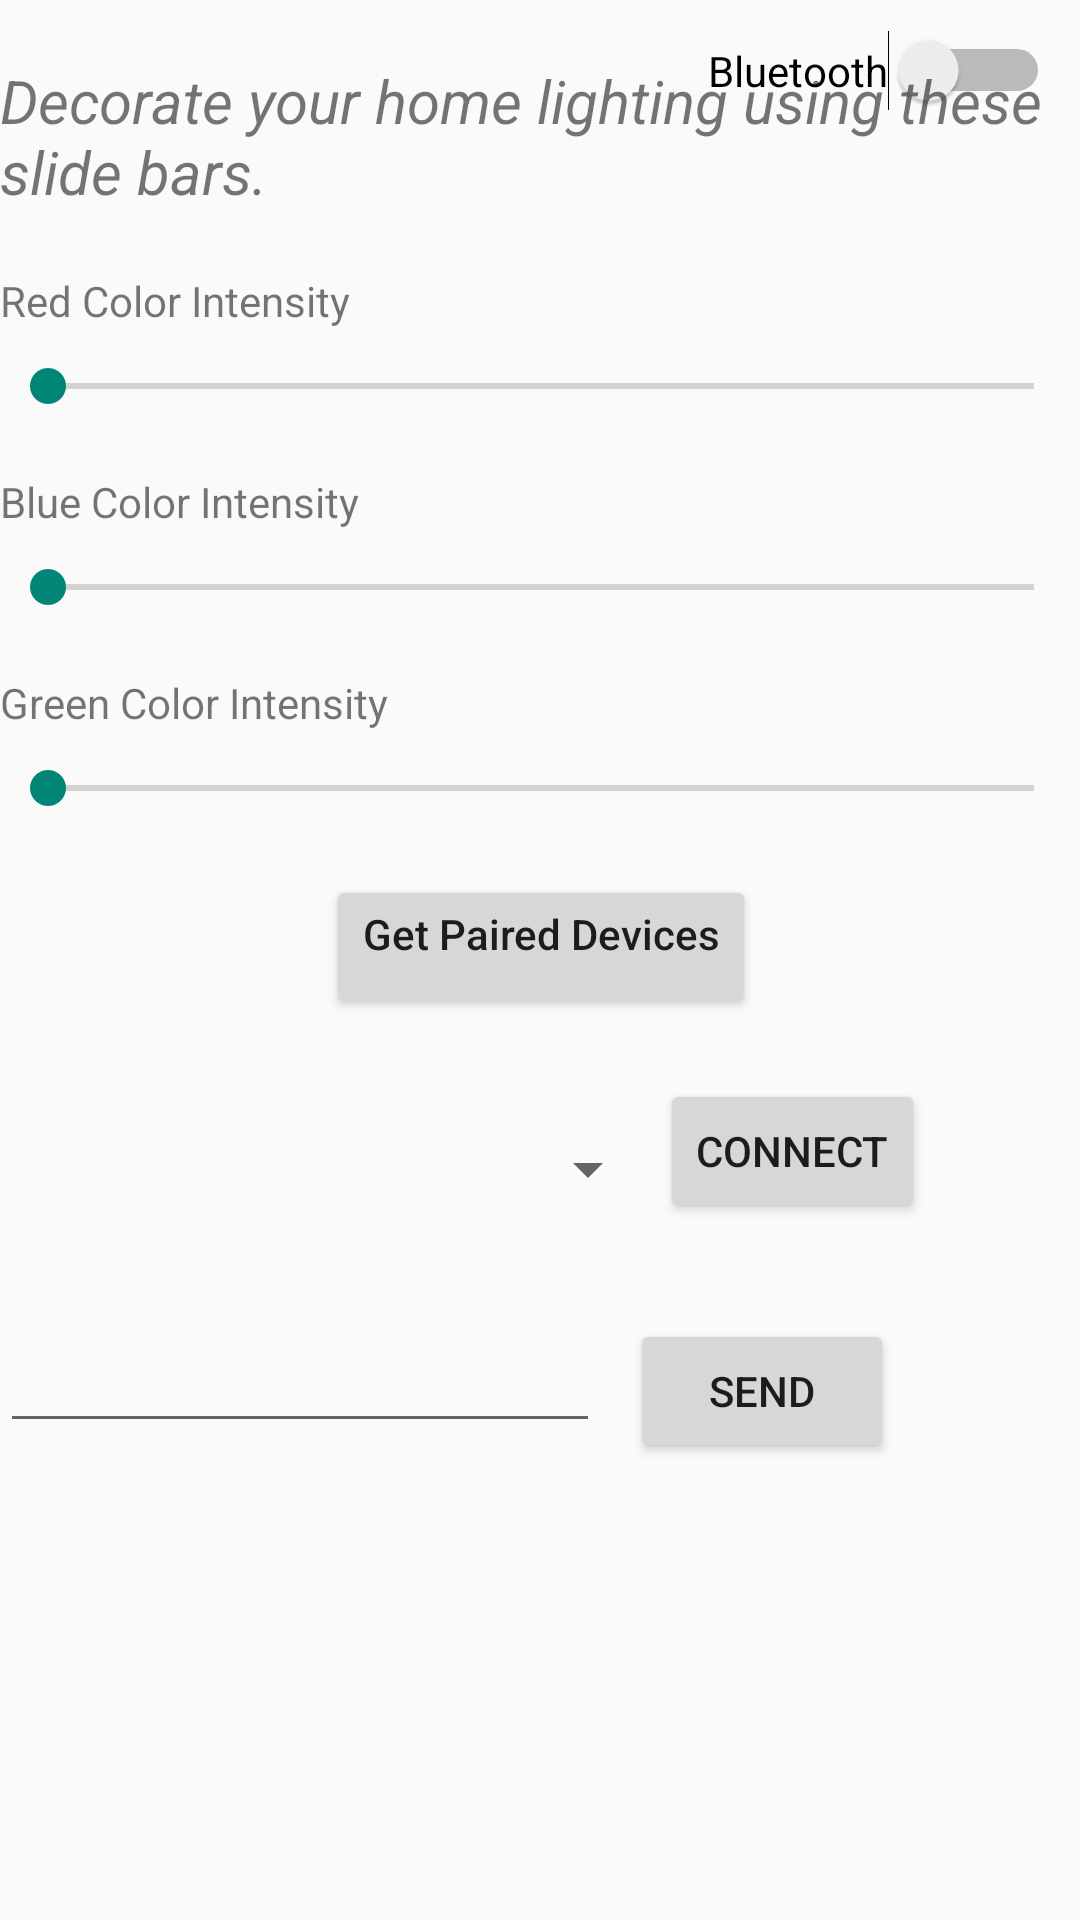

The Android layout XML behind this screen, and the referenced resources:
<!-- AndroidManifest.xml: application theme AppTheme -->
<!-- res/layout/activity_at_home.xml -->
<RelativeLayout xmlns:android="http://schemas.android.com/apk/res/android"
    android:id="@+id/topLayout"
    android:layout_width="match_parent"
    android:layout_height="match_parent">

    <Switch
        android:id="@+id/switch_bt"
        android:layout_width="wrap_content"
        android:layout_height="wrap_content"
        android:layout_alignParentRight="true"
        android:layout_margin="10dp"
        android:layout_marginTop="10dp"
        android:saveEnabled="true"
        android:text="Bluetooth" />


    <ScrollView xmlns:android="http://schemas.android.com/apk/res/android"
        xmlns:tools="http://schemas.android.com/tools"
        android:layout_width="match_parent"
        android:layout_height="wrap_content"
        android:layout_alignParentLeft="true"
        android:layout_alignParentStart="true"
        android:layout_alignParentTop="true"
        android:layout_below="@+id/switch_bt"
        android:layout_marginTop="20dp"
        android:paddingBottom="@dimen/activity_vertical_margin"
        android:paddingLeft="@dimen/activity_horizontal_margin"
        android:paddingRight="@dimen/activity_horizontal_margin"
        android:paddingTop="@dimen/activity_vertical_margin"
        tools:context="tk.saiprasadm.smartled.AtHome">

        <RelativeLayout xmlns:android="http://schemas.android.com/apk/res/android"
            android:layout_width="match_parent"
            android:layout_height="match_parent">

            <TextView
                android:id="@+id/desc"
                android:layout_width="wrap_content"
                android:layout_height="wrap_content"
                android:text="Decorate your home lighting using these slide bars."
                android:textSize="20dp"
                android:textStyle="italic" />

            <TextView
                android:id="@+id/redColor_tv"
                android:layout_width="match_parent"
                android:layout_height="wrap_content"
                android:layout_below="@+id/desc"
                android:layout_marginTop="20dp"
                android:text="Red Color Intensity" />

            <SeekBar
                android:id="@+id/red_intensity"
                android:layout_width="match_parent"
                android:layout_height="wrap_content"
                android:layout_below="@+id/redColor_tv"
                android:layout_marginTop="10dp" />

            <TextView
                android:id="@+id/blueColor_tv"
                android:layout_width="match_parent"
                android:layout_height="wrap_content"
                android:layout_below="@+id/red_intensity"
                android:layout_marginTop="20dp"
                android:text="Blue Color Intensity" />

            <SeekBar
                android:id="@+id/blue_intensity"
                android:layout_width="match_parent"
                android:layout_height="wrap_content"
                android:layout_below="@+id/blueColor_tv"
                android:layout_marginTop="10dp" />

            <TextView
                android:id="@+id/greenColor_tv"
                android:layout_width="match_parent"
                android:layout_height="wrap_content"
                android:layout_below="@+id/blue_intensity"
                android:layout_marginTop="20dp"
                android:text="Green Color Intensity" />

            <SeekBar
                android:id="@+id/green_intensity"
                android:layout_width="match_parent"
                android:layout_height="wrap_content"
                android:layout_below="@+id/greenColor_tv"
                android:layout_marginTop="10dp" />

            <Button
                android:id="@+id/showDevices_btn"
                android:layout_width="wrap_content"
                android:layout_height="wrap_content"
                android:layout_below="@+id/green_intensity"
                android:layout_centerHorizontal="true"
                android:layout_marginTop="20dp"
                android:gravity="center_horizontal"
                android:text="Get Paired Devices"
                android:textAllCaps="false" />


            <Button
                android:id="@+id/setDeviceName"
                android:layout_width="wrap_content"
                android:layout_height="wrap_content"
                android:layout_below="@+id/showDevices_btn"
                android:layout_margin="20dp"
                android:layout_marginLeft="10dp"
                android:layout_toRightOf="@+id/data_text"
                android:text="Connect" />

            <Spinner
                android:id="@+id/devicesList_sp"
                android:layout_width="220dp"
                android:layout_height="60dp"
                android:layout_below="@+id/showDevices_btn"
                android:layout_marginTop="20dp"
                android:prompt="@string/spinner_title"
                android:spinnerMode="dropdown" />

            <EditText
                android:id="@+id/data_text"
                android:layout_width="200dp"
                android:layout_height="wrap_content"
                android:layout_below="@+id/devicesList_sp"
                android:layout_marginTop="20dp" />

            <Button
                android:id="@+id/sendData_btn"
                android:layout_width="wrap_content"
                android:layout_height="wrap_content"
                android:layout_below="@id/devicesList_sp"
                android:layout_marginLeft="10dp"
                android:layout_marginTop="20dp"
                android:layout_toRightOf="@id/data_text"
                android:text="Send" />
        </RelativeLayout>
    </ScrollView>
</RelativeLayout>
<!-- resources referenced by this layout -->
<resources>
  <string name="spinner_title">Devices List</string>
  <style name="AppTheme" parent="Theme.AppCompat.Light.DarkActionBar">
          
  
          <item name="colorPrimary">@color/accent_material_light</item>
      </style>
</resources>
